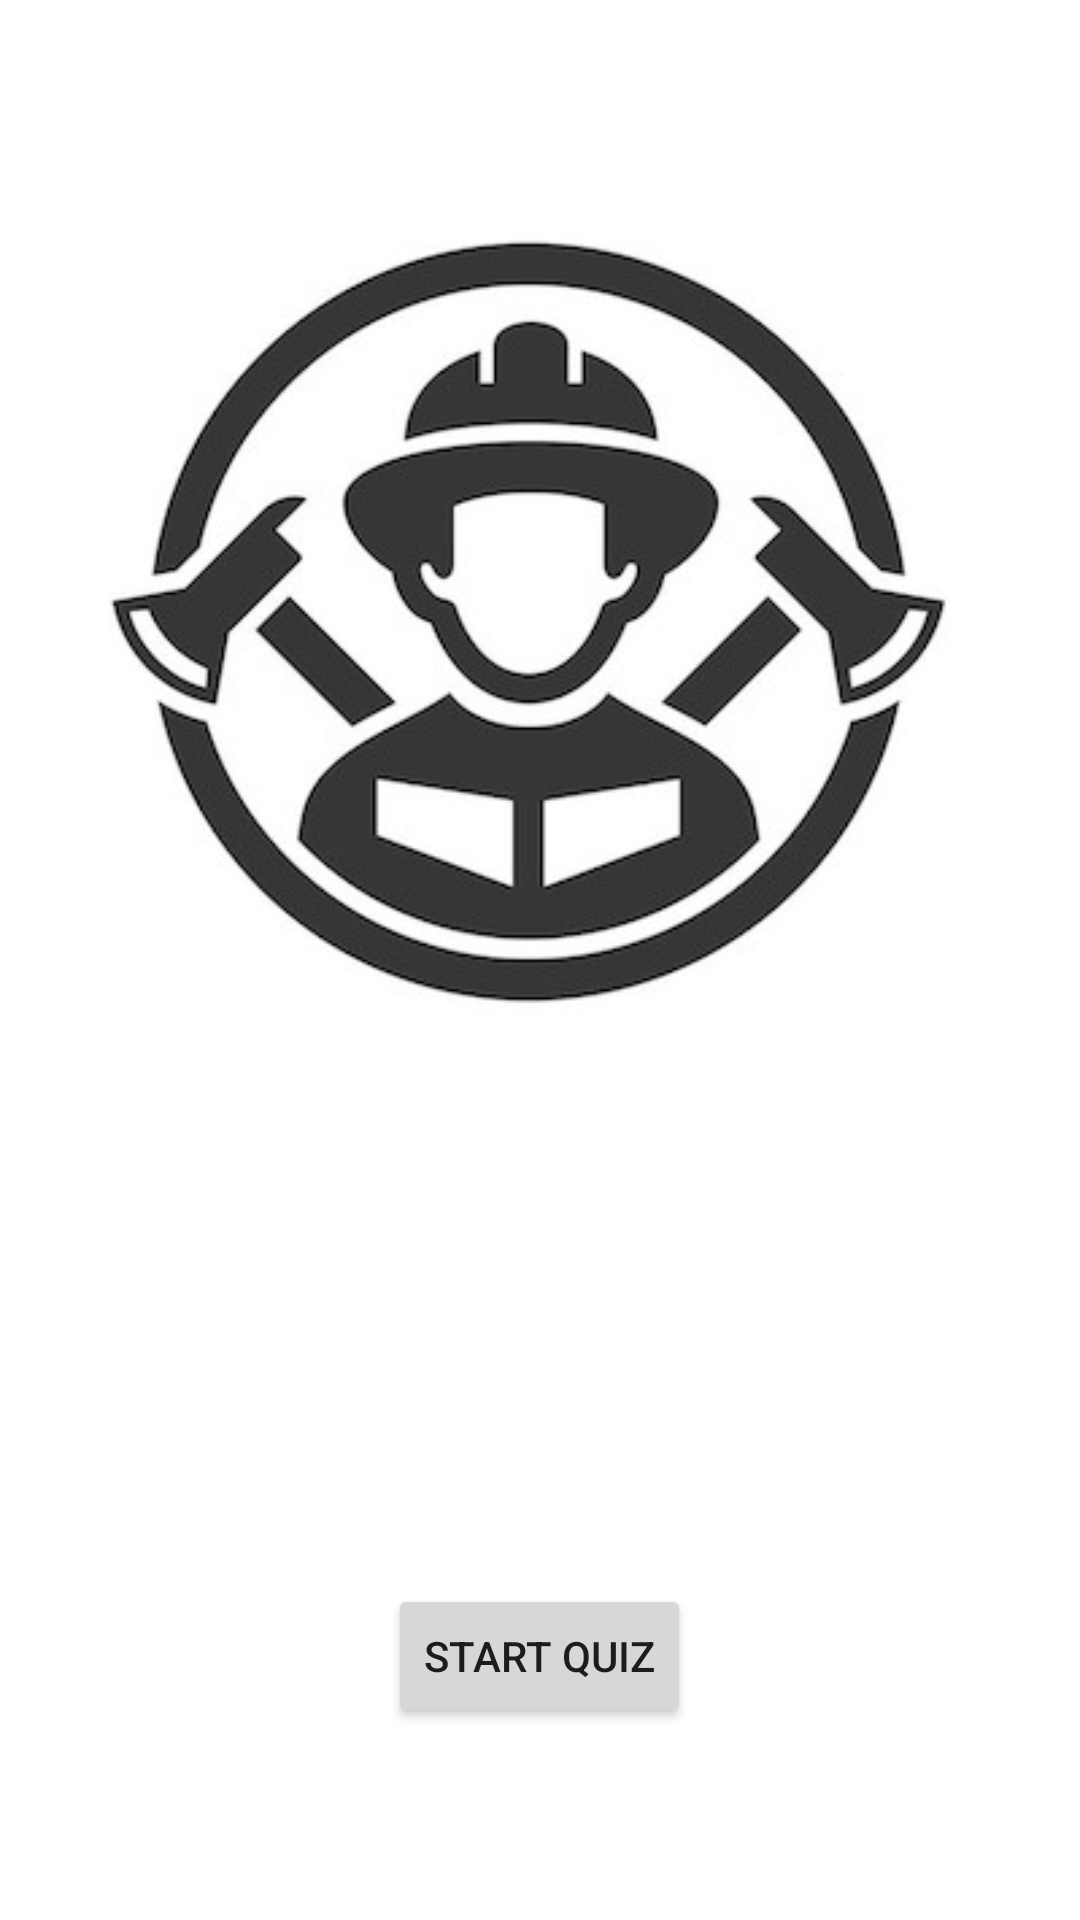

Reconstruct the res/layout file that produces this screen, plus the resources it refers to.
<!-- AndroidManifest.xml: application theme Theme.GasilskiKviz -->
<!-- res/layout/activity_main.xml -->
<?xml version="1.0" encoding="utf-8"?>
<RelativeLayout xmlns:android="http://schemas.android.com/apk/res/android"
    xmlns:app="http://schemas.android.com/apk/res-auto"
    xmlns:tools="http://schemas.android.com/tools"
    android:id="@+id/rl"
    android:layout_width="match_parent"
    android:layout_height="match_parent"
    tools:context=".MainActivity">
    <ImageView
        android:id="@+id/logoImage"
        android:layout_width="wrap_content"
        android:layout_height="wrap_content"
        android:layout_alignParentTop="true"
        android:layout_marginTop="10dp"
        android:layout_centerHorizontal="true"
        android:layout_centerVertical="true"
        app:srcCompat="@drawable/firefighter"/>

    <Button
        android:id="@+id/startButton"
        android:layout_width="wrap_content"
        android:layout_height="wrap_content"
        android:layout_alignParentBottom="true"
        android:layout_centerHorizontal="true"
        android:layout_marginBottom="64dp"
        android:text="Start Quiz">

    </Button>
</RelativeLayout>
<!-- resources referenced by this layout -->
<resources>
  <!-- drawable firefighter: jpg bitmap (drawable-v24, 52954 bytes) -->
  <style name="Theme.GasilskiKviz" parent="Theme.MaterialComponents.DayNight.DarkActionBar">
          
          <item name="colorPrimary">@color/purple_500</item>
          <item name="colorPrimaryVariant">@color/purple_700</item>
          <item name="colorOnPrimary">@color/white</item>
          
          <item name="colorSecondary">@color/teal_200</item>
          <item name="colorSecondaryVariant">@color/teal_700</item>
          <item name="colorOnSecondary">@color/black</item>
          
          <item name="android:statusBarColor" tools:targetApi="l">?attr/colorPrimaryVariant</item>
          
      </style>
  <!-- not gathered from this repository: default colours our renderer supplied (Android Studio template values) -->
  <color name="purple_500">#FF6200EE</color>
  <color name="purple_700">#FF3700B3</color>
  <color name="teal_200">#FF03DAC5</color>
  <color name="teal_700">#FF018786</color>
  <color name="black">#FF000000</color>
  <color name="white">#FFFFFFFF</color>
</resources>
